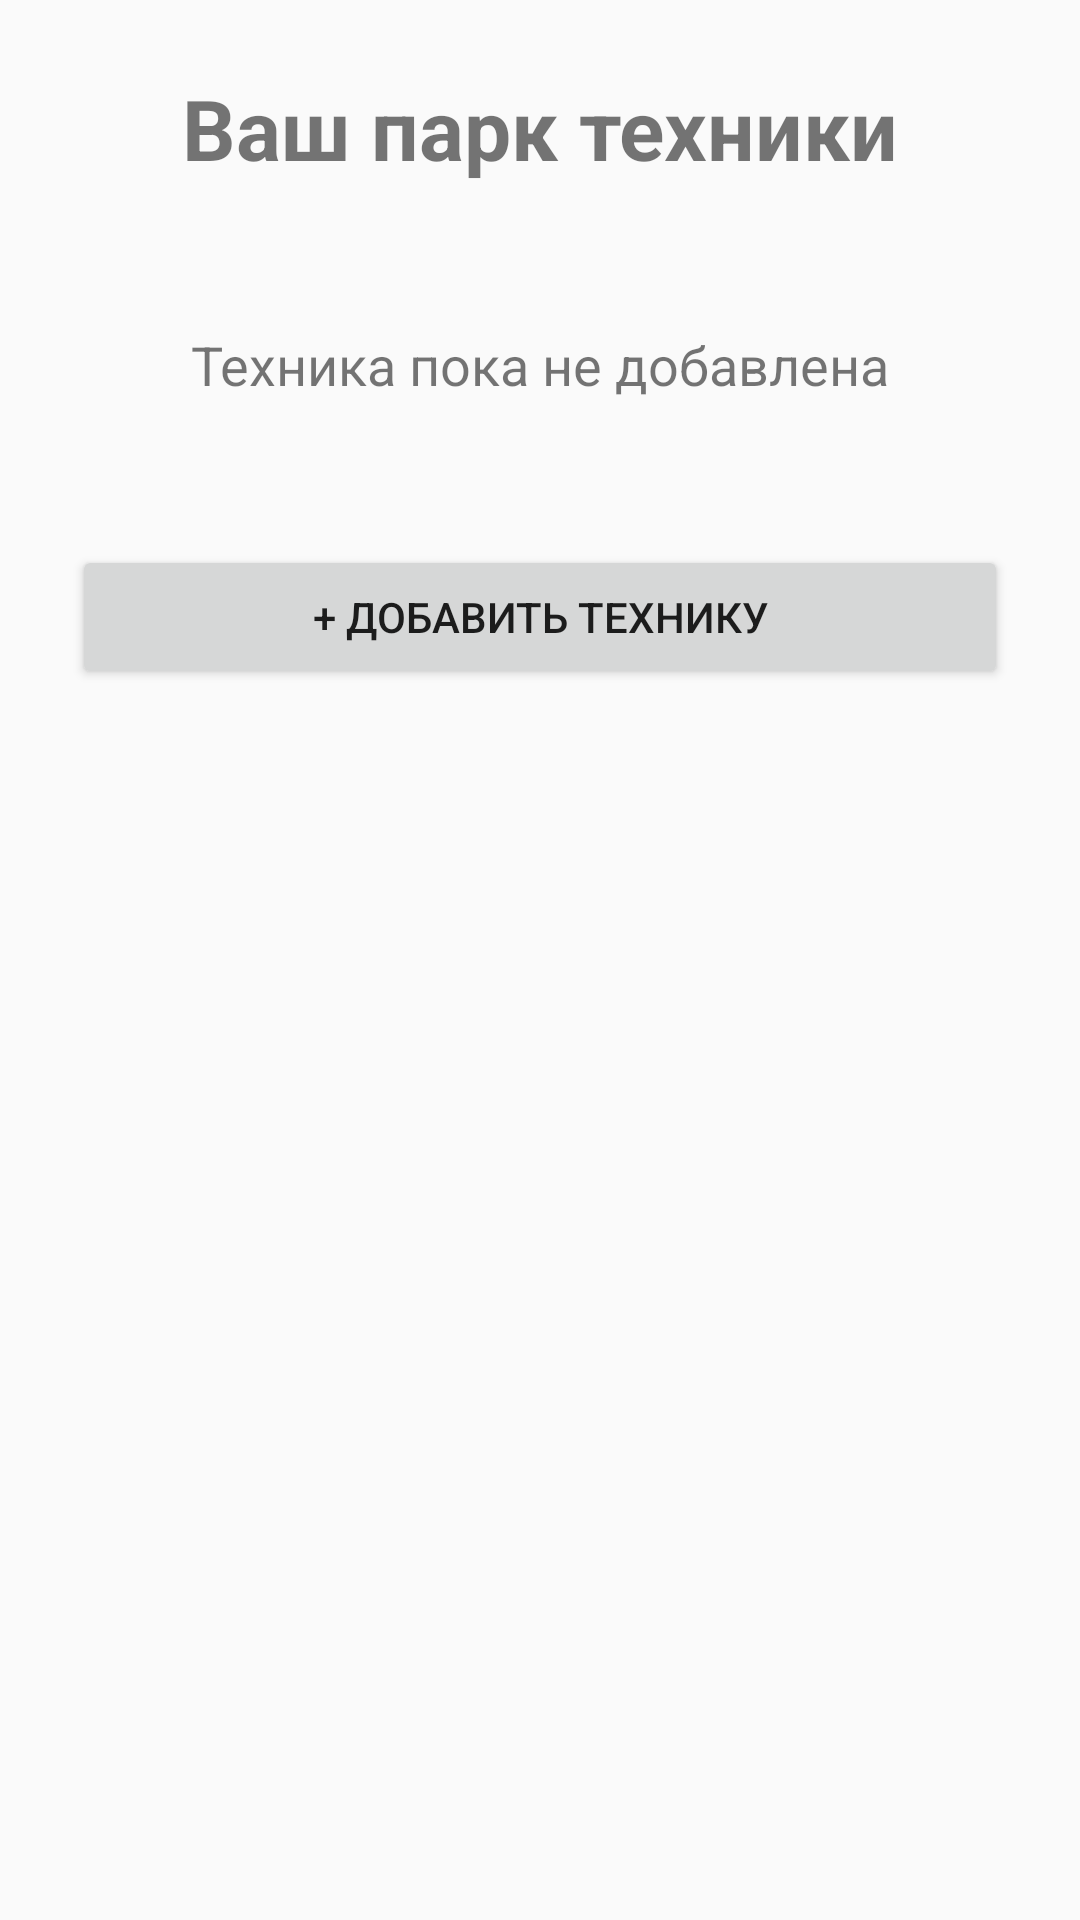

This screen was rendered from an Android layout file. Write that file and the resources it references.
<!-- AndroidManifest.xml: application theme AppTheme -->
<!-- res/layout/activity_vehicles.xml -->
<?xml version="1.0" encoding="utf-8"?>
<ScrollView
    xmlns:android="http://schemas.android.com/apk/res/android"
    android:layout_width="match_parent"
    android:layout_height="match_parent">

    <LinearLayout
        android:layout_width="match_parent"
        android:layout_height="wrap_content"
        android:orientation="vertical"
        android:padding="24dp">

        <TextView
            android:layout_width="match_parent"
            android:layout_height="wrap_content"
            android:text="Ваш парк техники"
            android:textSize="28sp"
            android:textStyle="bold"
            android:gravity="center"
            android:paddingBottom="24dp" />

        <LinearLayout
            android:id="@+id/vehiclesContainer"
            android:layout_width="match_parent"
            android:layout_height="wrap_content"
            android:orientation="vertical" />

        <TextView
            android:id="@+id/textEmptyVehicles"
            android:layout_width="match_parent"
            android:layout_height="wrap_content"
            android:text="Техника пока не добавлена"
            android:textSize="18sp"
            android:gravity="center"
            android:padding="24dp" />

        <Button
            android:id="@+id/buttonAddVehicle"
            android:layout_width="match_parent"
            android:layout_height="wrap_content"
            android:text="+ Добавить технику"
            android:layout_marginTop="24dp" />

    </LinearLayout>

</ScrollView>
<!-- resources referenced by this layout -->
<resources>
  <style name="AppTheme" parent="Theme.AppCompat.Light.DarkActionBar">
          
          <item name="colorPrimary">@color/colorPrimary</item>
          <item name="colorPrimaryDark">@color/colorPrimaryDark</item>
          <item name="colorAccent">@color/colorAccent</item>
      </style>
  <!-- not gathered from this repository: default colours our renderer supplied (Android Studio template values) -->
  <color name="colorPrimary">#FF6200EE</color>
  <color name="colorPrimaryDark">#FF3700B3</color>
  <color name="colorAccent">#FF03DAC5</color>
</resources>
